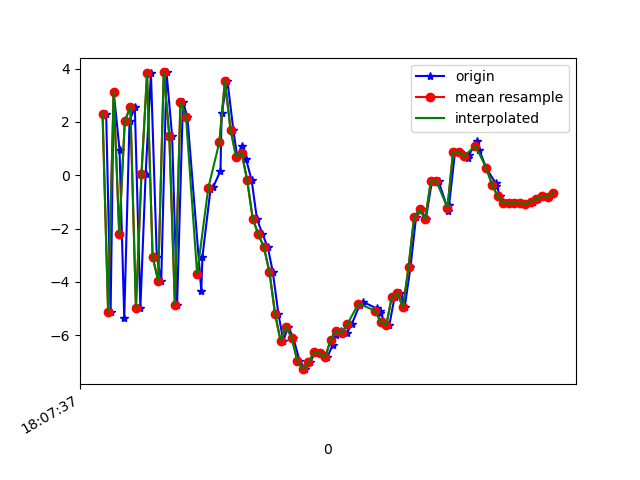

The table this chart was drawn from, first rows:
1617818857713, 514501277143916, 2.3143344, 0.47569346, 7.73036
1617818857729, 514501296374686, -5.117, -0.6959, -3.693
1617818857740, 514501315605456, 3.138, 1.132, -3.606
1617818857761, 514501334836226, 0.9609, 0.3311, 7.708
1617818857778, 514501354066996, -5.372, -0.7545, -3.395
1617818857797, 514501373297766, 2.034, 0.932, -4.773
1617818857816, 514501392528536, 2.558, 0.6973, 7.151
1617818857836, 514501411759306, -4.968, -0.8989, -0.6524
1617818857855, 514501430990076, 0.06076, 0.3846, -7.063
1617818857874, 514501450220846, 3.819, 0.9895, 4.97
1617818857895, 514501469451616, -3.066, -0.5088, 4.472
1617818857911, 514501488682386, -3.955, -0.3598, -7.019
1617818857930, 514501507913156, 3.854, 1.063, -1.915
1617818857950, 514501527143926, 1.479, 0.3664, 7.237
1617818857968, 514501546374696, -4.865, -0.6918, -0.6753
1617818857989, 514501565605466, 2.76, 1.068, -3.624
1617818858005, 514501584836236, 2.179, 0.7165, 7.246
1617818858055, 514501604067006, -4.33, -0.5191, 2.242
1617818858059, 514501623297776, -3.066, -0.1875, -5.848
1617818858088, 514501642528546, -0.5327, 0.04046, -1.875
1617818858098, 514501661759316, -0.4319, 0.07688, 0.8632
1617818858124, 514501680990086, 0.161, 0.2228, 2.698
1617818858128, 514501700220856, 2.317, -1.229, 4.159
1617818858149, 514501719451626, 3.545, -2.878, 8.715
1617818858170, 514501738682396, 1.712, -2.229, 12.15
1617818858184, 514501757913166, 0.7011, -0.9033, 11.68
1617818858200, 514501777143936, 1.092, -2.115, 10.89
1617818858216, 514501796374706, 0.5982, -3.708, 11.13
1617818858236, 514501815605476, -0.193, -2.318, 10.69
1617818858255, 514501834836246, -1.636, -1.736, 9.157
1617818858275, 514501854067016, -2.216, -1.819, 6.687
1617818858294, 514501873297786, -2.699, -2.299, 4.333
1617818858312, 514501892528556, -3.626, -2.408, 2.462
1617818858332, 514501911759326, -5.187, -2.244, 1.555
1617818858350, 514501930990096, -6.214, -2.224, -0.3733
1617818858367, 514501950220866, -5.679, -2.031, -2.097
1617818858386, 514501969451636, -6.102, -1.768, -2.913
1617818858408, 514501988682406, -6.951, -1.364, -3.589
1617818858429, 514502007913176, -7.274, -0.7197, -4.453
1617818858446, 514502027143946, -7.021, -0.3815, -5.186
1617818858464, 514502046374716, -6.635, -0.01996, -5.874
1617818858484, 514502065605486, -6.674, 0.1537, -6.148
1617818858508, 514502084836256, -6.832, 0.4161, -6.35
1617818858527, 514502104067026, -6.366, 0.7188, -6.74
1617818858538, 514502123297796, -5.978, 0.7412, -6.964
1617818858558, 514502142528566, -5.847, 1.272, -6.43
1617818858579, 514502161759336, -5.916, 1.412, -6.027
1617818858596, 514502180990106, -5.591, 1.266, -5.947
1617818858624, 514502200220876, -4.87, 1.372, -5.752
1617818858637, 514502219451646, -4.757, 1.202, -4.857
1617818858686, 514502238682416, -4.997, 1.082, -3.695
1617818858697, 514502257913186, -5.162, 0.9231, -3.242
1617818858699, 514502277143956, -5.093, 0.2895, -3.113
1617818858712, 514502296374726, -5.504, -0.152, -2.128
1617818858731, 514502315605496, -5.62, -0.07112, -1.693
1617818858750, 514502334836266, -4.559, -0.2147, -1.502
1617818858771, 514502354067036, -4.426, -0.9024, -0.234
1617818858786, 514502373297806, -4.959, -0.8946, 1.691
1617818858807, 514502392528576, -3.447, -0.3182, 2.01
1617818858827, 514502411759346, -1.575, -0.4083, 2.705
1617818858846, 514502430990116, -1.281, -0.4736, 3.748
... 25 more rows
